Labelled photos from "Pretraite", an image-classification folder in Angejules123/MULTIMODAL. The possible labels are: mild demented, moderate demented, non demented, very mild demented.

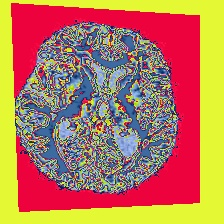
Label: mild demented

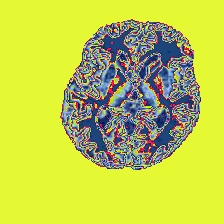
Label: very mild demented

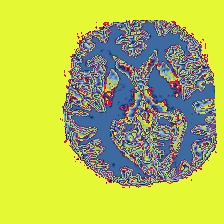
Label: non demented

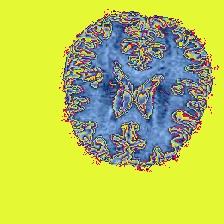
Label: non demented

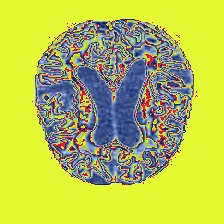
Label: mild demented

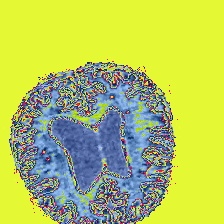
Label: very mild demented
